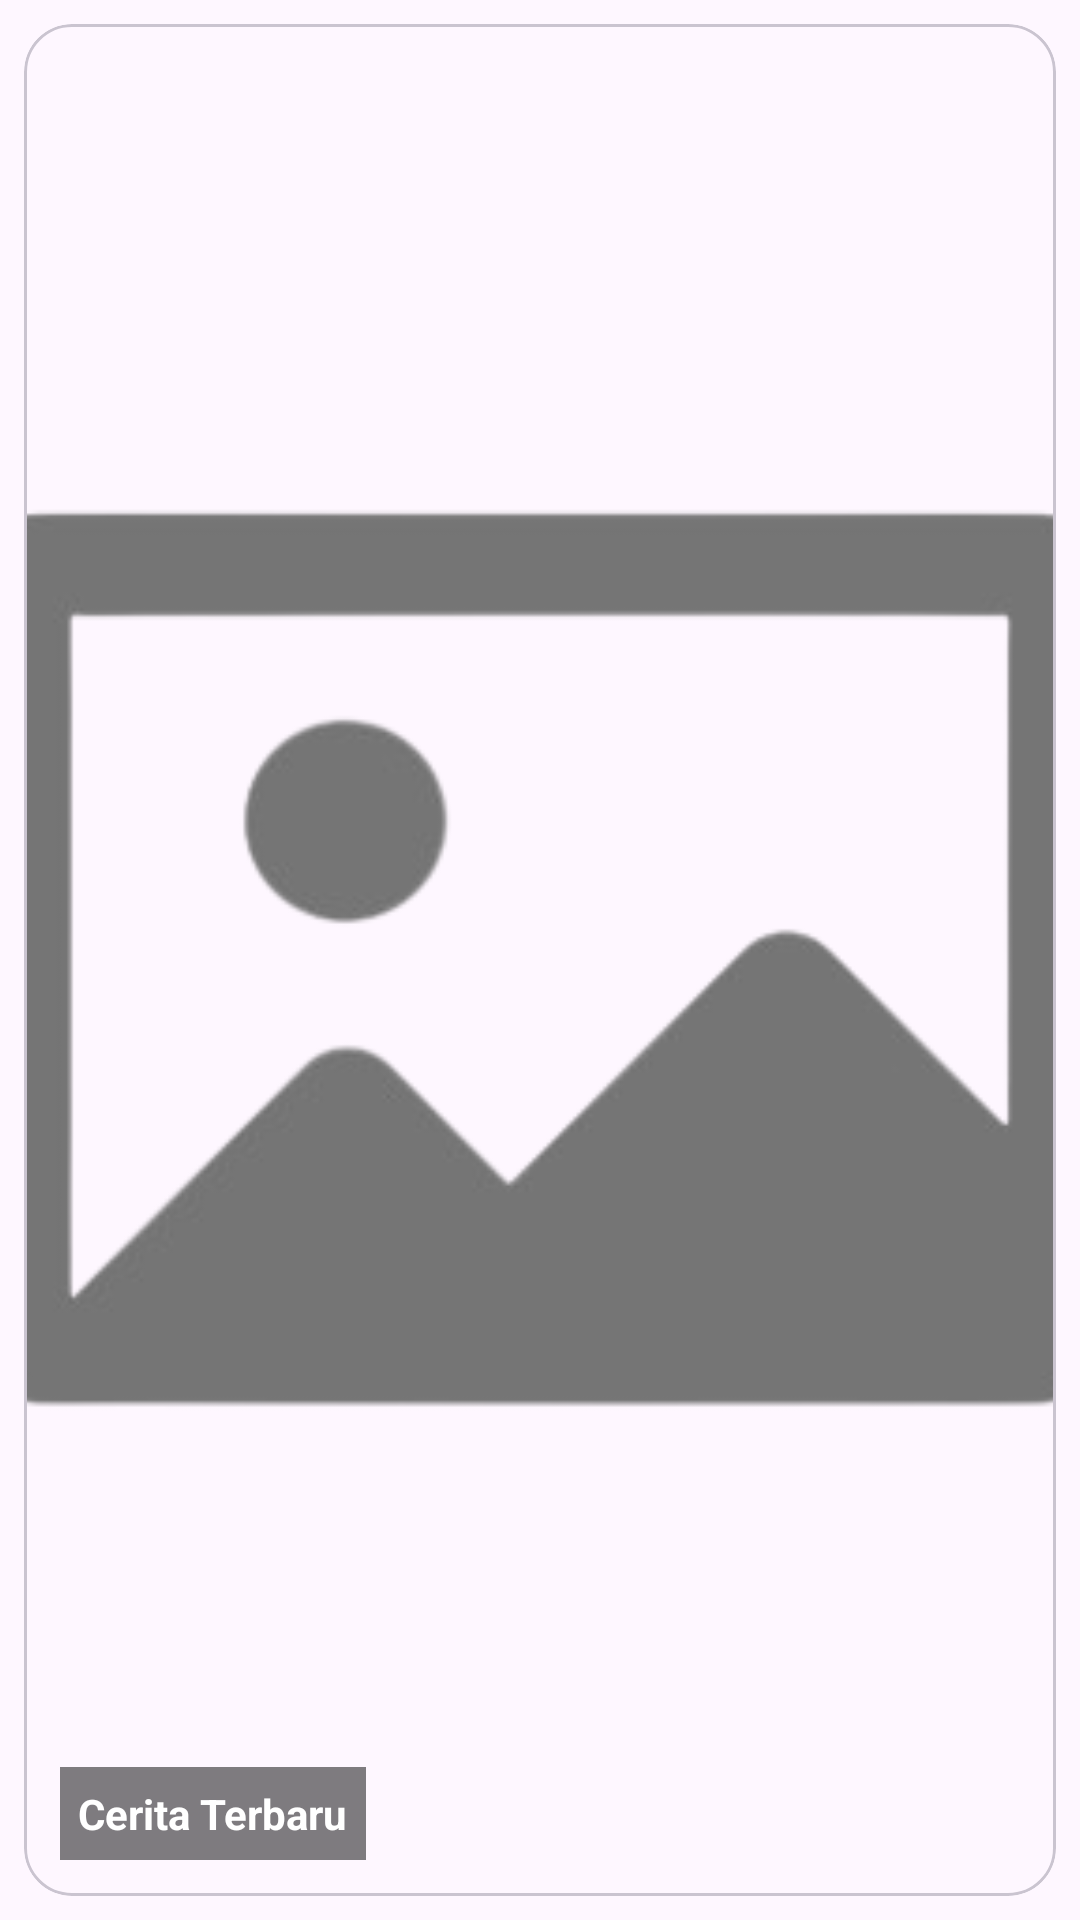

Android layout source for this screen:
<!-- AndroidManifest.xml: application theme Theme.StoryApp -->
<!-- res/layout/story_widget_preview.xml -->
<?xml version="1.0" encoding="utf-8"?>
<FrameLayout xmlns:android="http://schemas.android.com/apk/res/android"
    xmlns:app="http://schemas.android.com/apk/res-auto"
    android:layout_width="match_parent"
    android:layout_height="match_parent"
    android:padding="8dp">

    <com.google.android.material.card.MaterialCardView
        android:layout_width="match_parent"
        android:layout_height="match_parent"
        app:cardCornerRadius="16dp">

        <ImageView
            android:layout_width="match_parent"
            android:layout_height="match_parent"
            android:scaleType="centerCrop"
            android:src="@drawable/no_image"
            android:contentDescription="@string/widget_preview_image_description" />

        <TextView
            android:layout_width="wrap_content"
            android:layout_height="wrap_content"
            android:layout_gravity="bottom|start"
            android:layout_margin="12dp"
            android:background="#80000000"
            android:padding="6dp"
            android:text="@string/widget_name"
            android:textColor="@android:color/white"
            android:textSize="14sp"
            android:textStyle="bold" />

    </com.google.android.material.card.MaterialCardView>

</FrameLayout>
<!-- resources referenced by this layout -->
<resources>
  <!-- drawable no_image: png bitmap (drawable, 24858 bytes) -->
  <string name="widget_name">Cerita Terbaru</string>
  <string name="widget_preview_image_description">Pratinjau widget cerita</string>
  <style name="Theme.StoryApp" parent="Base.Theme.StoryApp" />
  <style name="Base.Theme.StoryApp" parent="Theme.Material3.DayNight.NoActionBar" />
</resources>
